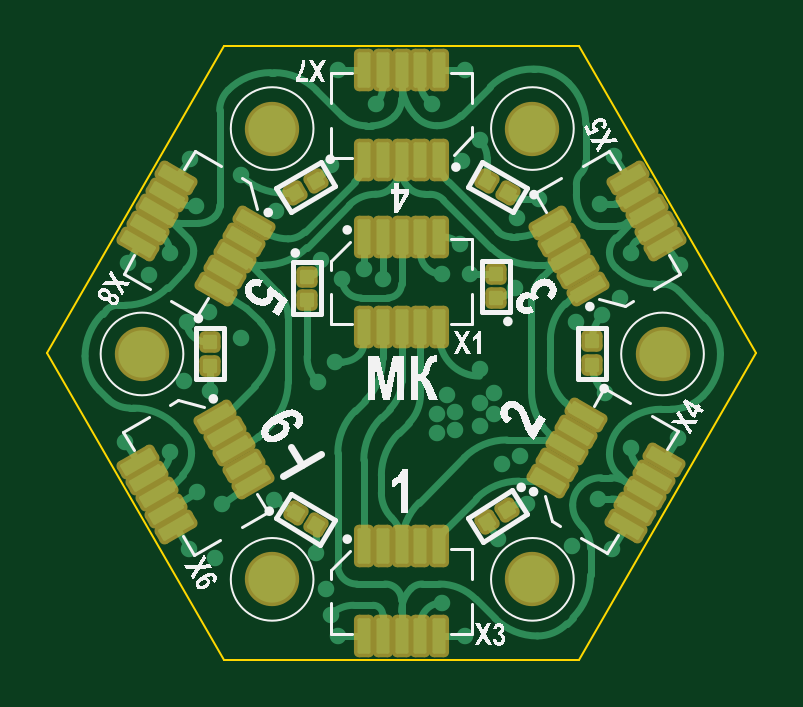
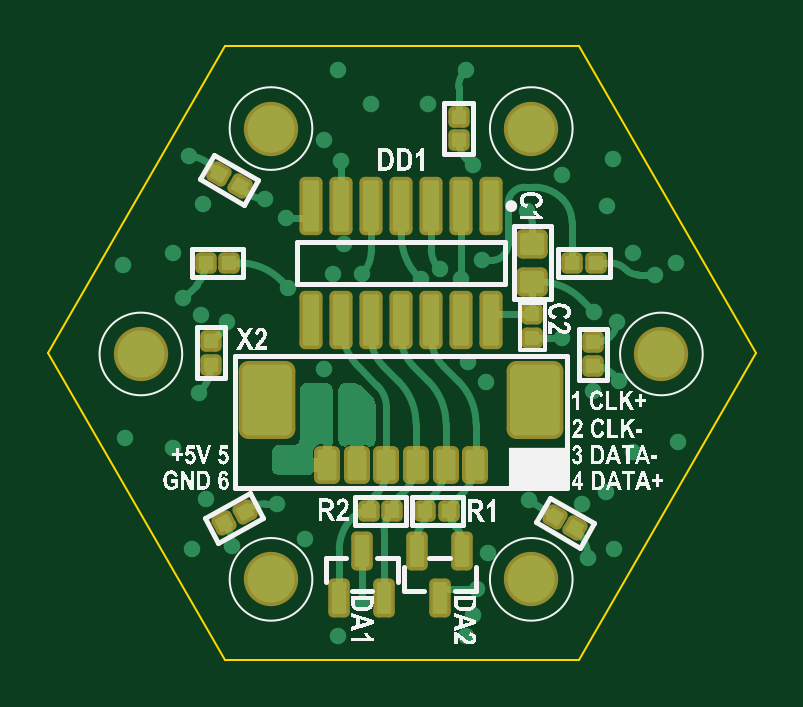
Circuit board: 7 layer files. Board 30.0 x 26.0 mm.
- bottom_copper: FPSInterface.GBL (12708 bytes)
- bottom_silk: FPSInterface.GBO (68791 bytes)
- bottom_mask: FPSInterface.GBS (5257 bytes)
- outline: FPSInterface.GKO (424 bytes)
- top_copper: FPSInterface.GTL (17763 bytes)
- top_silk: FPSInterface.GTO (39090 bytes)
- top_mask: FPSInterface.GTS (5193 bytes)

=== bottom_copper: FPSInterface.GBL (12708 bytes, source omitted) ===
=== bottom_silk: FPSInterface.GBO (68791 bytes, source omitted) ===
=== bottom_mask: FPSInterface.GBS (5257 bytes, source withheld) ===
=== outline: FPSInterface.GKO ===
G04*
G04 #@! TF.GenerationSoftware,Altium Limited,Altium Designer,22.7.1 (60)*
G04*
G04 Layer_Color=16711935*
%FSLAX43Y43*%
%MOMM*%
G71*
G04*
G04 #@! TF.SameCoordinates,4835CE25-E48C-4DDB-B082-209FFF86AC7D*
G04*
G04*
G04 #@! TF.FilePolarity,Positive*
G04*
G01*
G75*
%ADD11C,0.100*%
D11*
X-7500Y12990D02*
X0Y0D01*
X15000D02*
X22500Y12990D01*
X0Y0D02*
X15000D01*
X-7500Y12990D02*
X0Y25981D01*
X15000D01*
X22500Y12990D01*
M02*

=== top_copper: FPSInterface.GTL (17763 bytes, source omitted) ===
=== top_silk: FPSInterface.GTO (39090 bytes, source omitted) ===
=== top_mask: FPSInterface.GTS (5193 bytes, source withheld) ===
